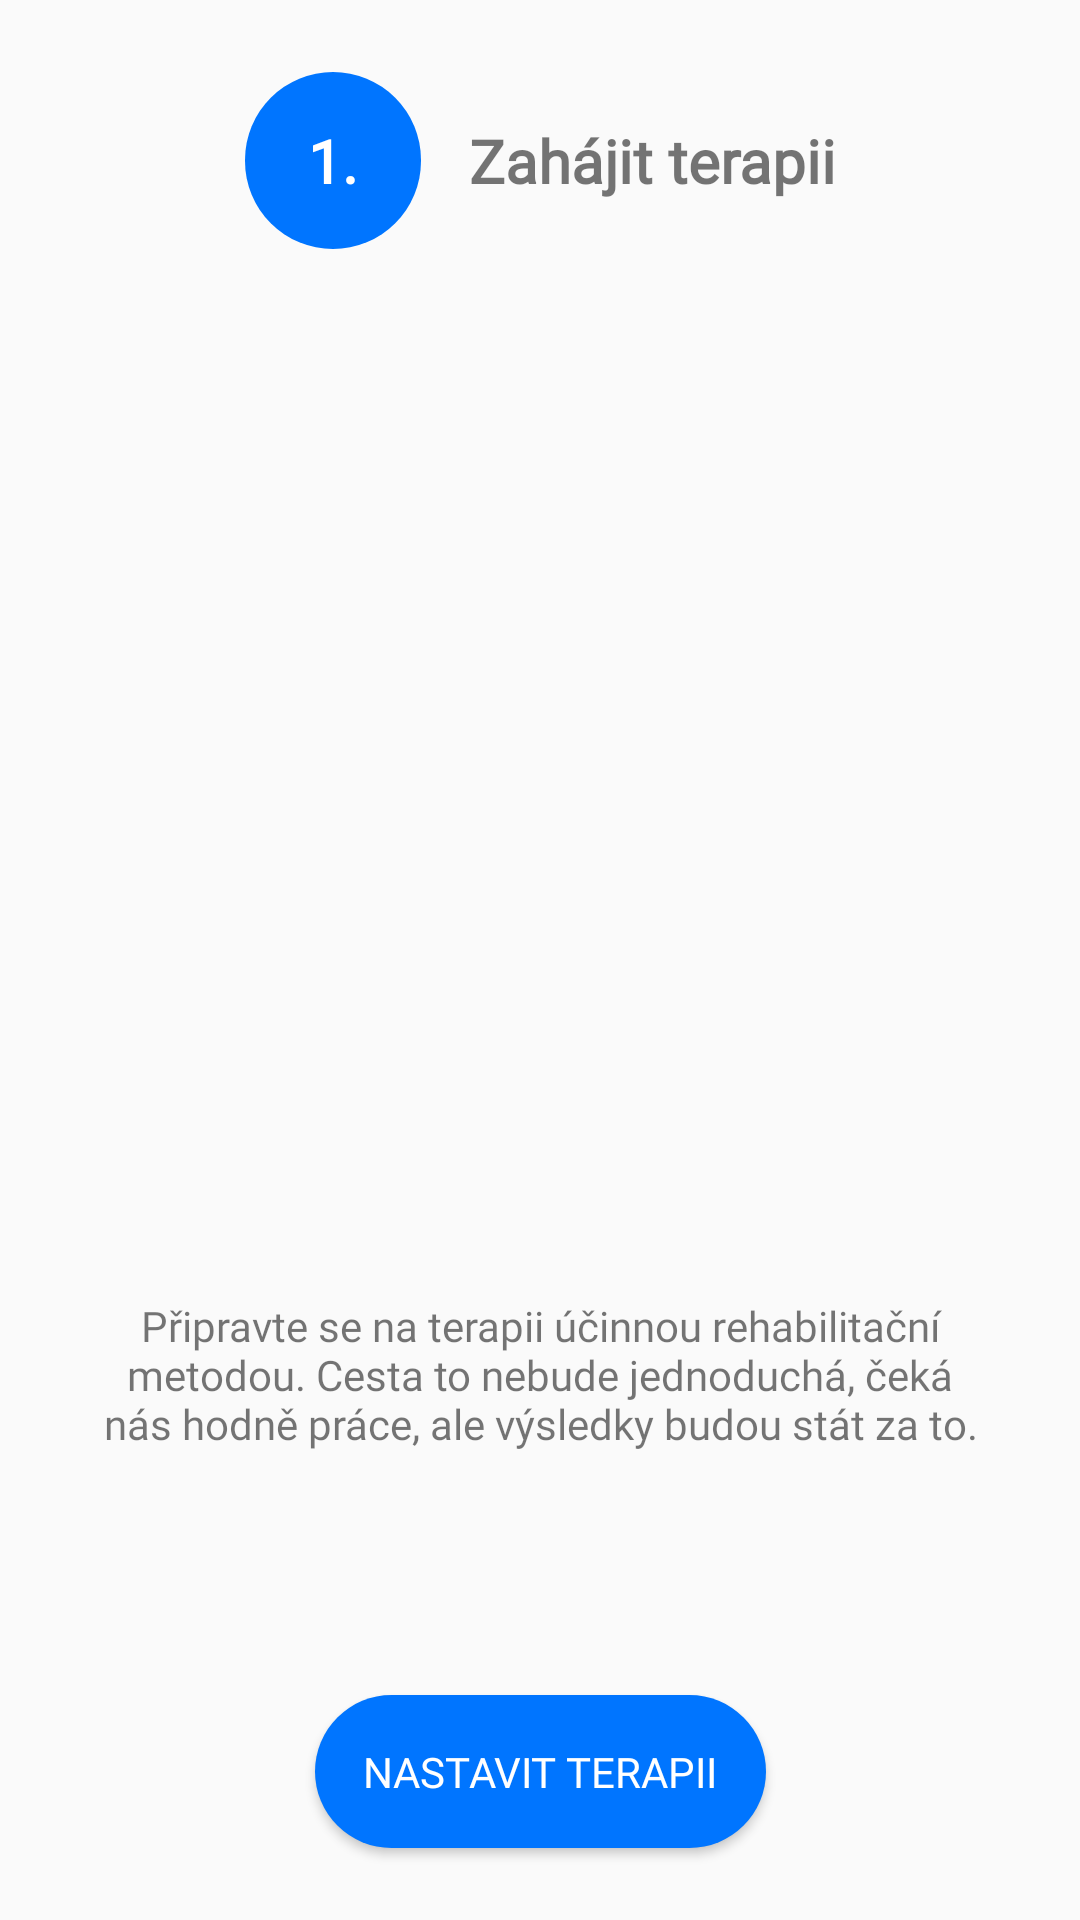

Write the Android layout XML for this screen, with the resource values it uses.
<!-- AndroidManifest.xml: application theme Theme.VM2G -->
<!-- res/layout/nastaveni_terapie_1.xml -->
<?xml version="1.0" encoding="utf-8"?>

<androidx.constraintlayout.widget.ConstraintLayout xmlns:android="http://schemas.android.com/apk/res/android"
    xmlns:app="http://schemas.android.com/apk/res-auto"
    xmlns:tools="http://schemas.android.com/tools"
    android:layout_width="match_parent"
    android:layout_height="match_parent">

    <Button
        android:id="@+id/btnSendRequest"
        android:layout_width="wrap_content"
        android:layout_height="wrap_content"
        android:layout_marginStart="24dp"
        android:layout_marginEnd="24dp"
        android:layout_marginBottom="24dp"
        android:background="@drawable/roundcorner32"
        android:fontFamily="@font/roboto"
        android:padding="16dp"
        android:text="@string/nastavit_terapii"
        android:textColor="@color/colorWhite"
        app:layout_constraintBottom_toBottomOf="parent"
        app:layout_constraintEnd_toEndOf="parent"
        app:layout_constraintStart_toStartOf="parent" />

    <TextView
        android:id="@+id/imageView"
        android:layout_width="wrap_content"
        android:layout_height="wrap_content"
        android:layout_marginStart="24dp"
        android:layout_marginTop="24dp"
        android:background="@drawable/roundcorner32"
        android:padding="16dp"
        android:textSize="20sp"
        android:textStyle="bold"
        android:fontFamily="@font/roboto"
        android:textColor="@color/colorWhite"
        android:text=" 1. "
        app:layout_constraintEnd_toStartOf="@+id/textView3"
        app:layout_constraintHorizontal_bias="0.5"
        app:layout_constraintHorizontal_chainStyle="packed"
        app:layout_constraintStart_toStartOf="parent"
        app:layout_constraintTop_toTopOf="parent"
        />

    <TextView
        android:id="@+id/textView3"
        android:layout_width="wrap_content"
        android:layout_height="wrap_content"
        android:layout_marginStart="16dp"
        android:layout_marginEnd="24dp"
        android:fontFamily="@font/roboto"
        android:text="@string/zah_jit_terapii"
        android:textSize="20sp"
        android:textStyle="bold"
        app:layout_constraintBottom_toBottomOf="@+id/imageView"
        app:layout_constraintEnd_toEndOf="parent"
        app:layout_constraintHorizontal_bias="0.5"
        app:layout_constraintStart_toEndOf="@+id/imageView"
        app:layout_constraintTop_toTopOf="@+id/imageView" />

    <TextView
        android:id="@+id/textView6"
        android:layout_width="match_parent"
        android:layout_height="wrap_content"
        android:layout_marginStart="32dp"
        android:layout_marginEnd="32dp"
        android:layout_marginBottom="32dp"
        android:fontFamily="@font/roboto"
        android:text="@string/pripravte_se_na_terapii"
        android:textAlignment="center"
        app:layout_constraintBottom_toTopOf="@+id/btnSendRequest"
        app:layout_constraintEnd_toEndOf="parent"
        app:layout_constraintStart_toStartOf="parent"
        app:layout_constraintTop_toBottomOf="@+id/imageView8" />

    <ImageView
        android:id="@+id/imageView8"
        android:layout_width="match_parent"
        android:layout_height="300dp"
        android:layout_marginStart="24dp"
        android:layout_marginEnd="24dp"
        app:layout_constraintEnd_toEndOf="parent"
        app:layout_constraintStart_toStartOf="parent"
        app:layout_constraintTop_toBottomOf="@+id/imageView"
        app:srcCompat="@drawable/veverka" />

</androidx.constraintlayout.widget.ConstraintLayout>
<!-- resources referenced by this layout -->
<resources>
  <color name="colorWhite">#FFFFFFFF</color>
  <!-- drawable roundcorner32 (drawable) -->
  <?xml version="1.0" encoding="utf-8"?>
  
  <shape xmlns:android="http://schemas.android.com/apk/res/android">
      <solid android:color="@color/colorBlue" />
      <corners android:radius="32dp" />
  </shape>
  <string name="nastavit_terapii">Nastavit terapii</string>
  <string name="pripravte_se_na_terapii">Připravte se na terapii účinnou rehabilitační metodou. Cesta to nebude jednoduchá, čeká nás hodně práce, ale výsledky budou stát za to.</string>
  <string name="zah_jit_terapii">Zahájit terapii</string>
  <style name="Theme.VM2G" parent="Theme.MaterialComponents.Light.Bridge">
          <item name="colorPrimary">@color/colorYellow</item>
          <item name="colorPrimaryVariant">@color/colorYellow</item>
          <item name="colorOnPrimary">@color/colorBlack</item>
          <item name="textInputStyle">@style/TextInputLayoutStyle</item>
      </style>
  <color name="colorBlue">#0075FF</color>
  <color name="colorYellow">#FFE500</color>
  <color name="colorBlack">#000000</color>
  <style name="TextInputLayoutStyle" parent="Widget.MaterialComponents.TextInputLayout.OutlinedBox">
          <item name="boxStrokeColor">@color/colorBlue</item>
          <item name="boxStrokeWidth">1dp</item>
          <item name="errorEnabled">true</item>
          <item name="hintTextColor">@color/colorBlue</item>
      </style>
</resources>
